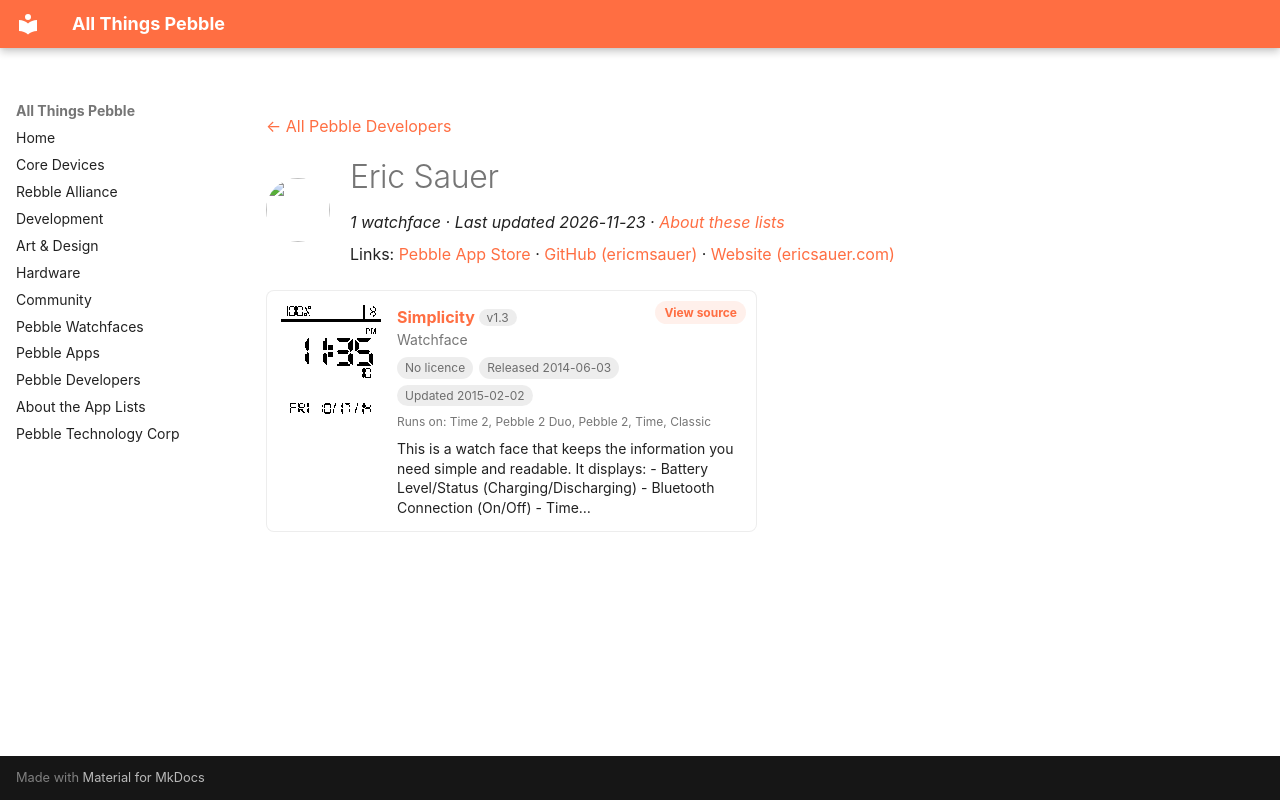

repository: saltedlolly/all-things-pebble · page: developers/eric-sauer.html · generator: mkdocs

---
title: "Eric Sauer"
hide:
  - toc
---

<!-- Generated by scripts/update_app_directory.py: do not edit by hand -->
[← All Pebble Developers](../developers.md)

<div class="dev-header" markdown>
<img class="dev-avatar" src="https://github.com/ericmsauer.png?size=128" alt="" width="64" height="64" loading="lazy" onerror="this.remove()">
<div class="dev-intro" markdown>

# Eric Sauer

*1 watchface · Last updated 2026-11-23 · [About these lists](../about-app-lists.md)*

Links: [Pebble App Store](https://apps.repebble.com/apps/dev/eric-sauer_532b8853ab060abd7d000044) · [GitHub (ericmsauer)](https://github.com/ericmsauer) · [Website (ericsauer.com)](http://ericsauer.com/)

</div>
</div>

<div class="app-grid dev-apps" data-search-exclude>
<div class="app-card" data-type="watchface" data-title="simplicity" data-released="2014-06-03" data-updated="2015-02-02">
<a class="app-shot" href="https://apps.repebble.com/538e4d5147d103075a00001f" data-search-exclude><img src="../images/apps/538e4d5147d103075a00001f.png" alt="Simplicity" loading="lazy"></a>
<div class="app-info">
<h2 class="app-name" id="app-538e4d5147d103075a00001f"><a href="https://apps.repebble.com/538e4d5147d103075a00001f">Simplicity</a> <span class="app-version" title="Latest version" data-search-exclude>v1.3</span></h2>
<a class="app-source" href="https://github.com/ericmsauer/pebble_simplicity" title="Source code" data-search-exclude>View source</a>
<div class="app-dev">Watchface</div>
<div class="app-tags" data-search-exclude><span class="app-licence app-licence--none" title="Licence">No licence</span> <span title="First published in the app store">Released 2014-06-03</span> <span title="Latest release in the app store">Updated 2015-02-02</span></div>
<div class="app-watches" title="Supported watches" data-search-exclude>Runs on: Time 2, Pebble 2 Duo, Pebble 2, Time, Classic</div>
<p class="app-desc">This is a watch face that keeps the information you need simple and readable. It displays: - Battery Level/Status (Charging/Discharging) - Bluetooth Connection (On/Off) - Time…</p>
</div>
</div>
</div>
